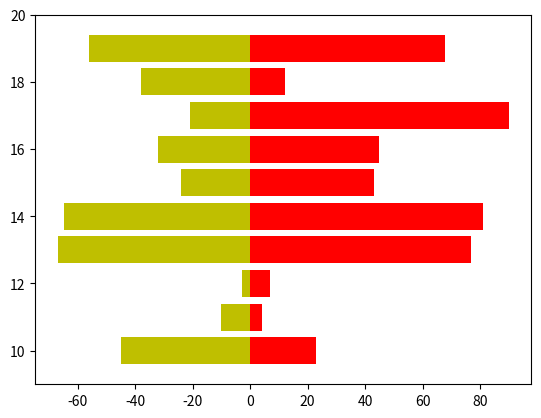

Here is the Python script that generated this plot:
import matplotlib.pyplot as plt 


def main():
  eje_y = list(range(10,20))
  eje_x = [23,4,7,77,81,43,45,90,12,68]
  eje_x2 = [45,10,3,67,65,24,32,21,38,56]

  plt.ylim(9,20)
  plt.barh(eje_y, eje_x, color='red', align='center')
  plt.barh(eje_y,[-eje_x2[i] for i in range(len(eje_x2))], color='y', align='center')
  plt.show()

if __name__ == '__main__':
  main()